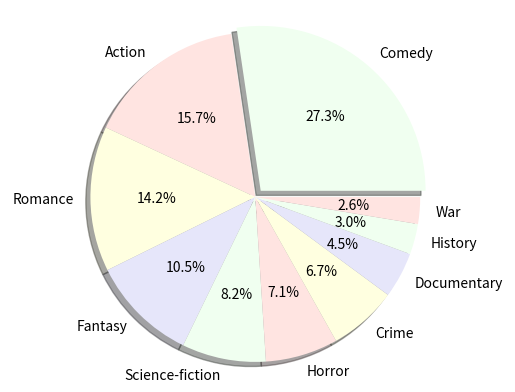

Here is the Python script that generated this plot:
#To make a pie chart, type key1-key10 as label
#Then enter value1-value10 as the size of the pie chart
#Enter the distance from the center of the pie block
#Adjust pie percentages, directions, and shadows before making sure the height and width are equal
#Get a pie chart
import matplotlib.pyplot as plt
labels='Comedy','Action','Romance','Fantasy','Science-fiction','Horror','Crime','Documentary','History','War'
sizes=[73,42,38,28,22,19,18,12,8,7]
explode=(0.05,0,0,0,0,0,0,0,0,0)
colors=['honeydew','mistyrose','lightyellow','lavender']
plt.pie(sizes,explode=explode,labels=labels,autopct='%1.1f%%',shadow=True,startangle=0,colors=colors)
plt.axis('equal')
plt.show()
